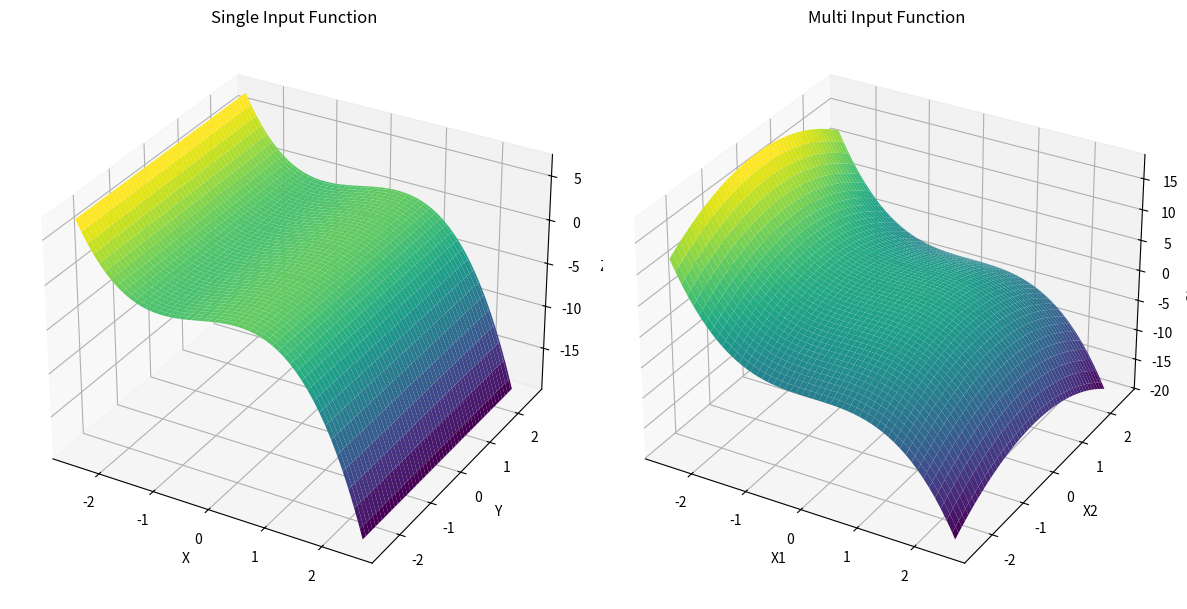

This chart was generated by the following Python code:
import numpy as np
import matplotlib.pyplot as plt
from mpl_toolkits.mplot3d import Axes3D

# Define the global function with single and multiple inputs
def global_function_single(x):
    return -x**3 -x**2 + x

def global_function_multi(x1, x2, x3):

    return -x1**3 - x2**2 + x3

# Create a meshgrid for plotting
x = np.linspace(-2.5, 2.5, 100)
x1, x2, x3 = np.meshgrid(x, x, x)

# Compute the function values
y_single = global_function_single(x)
y_multi = global_function_multi(x1, x2, x3)

# Plotting the single input function
fig = plt.figure(figsize=(12, 6))

# Single input plot

ax1 = fig.add_subplot(121, projection='3d')
X, Y = np.meshgrid(x, x)
Z = global_function_single(X)
ax1.plot_surface(X, Y, Z, cmap='viridis')
ax1.set_title('Single Input Function')
ax1.set_xlabel('X')
ax1.set_ylabel('Y')
ax1.set_zlabel('Z')

# Multi input plot
ax2 = fig.add_subplot(122, projection='3d')
Z_multi = global_function_multi(x1, x2, x3)
# Since Z_multi is 3D, take the max across one axis to get a 2D representation
Z_max = np.max(Z_multi, axis=2)
ax2.plot_surface(X, Y, Z_max, cmap='viridis')
ax2.set_title('Multi Input Function')
ax2.set_xlabel('X1')
ax2.set_ylabel('X2')
ax2.set_zlabel('Global Max')

plt.tight_layout()
plt.show()

# Find the global maximum for both cases
global_max_single = np.max(y_single)
global_max_multi = np.max(y_multi)



